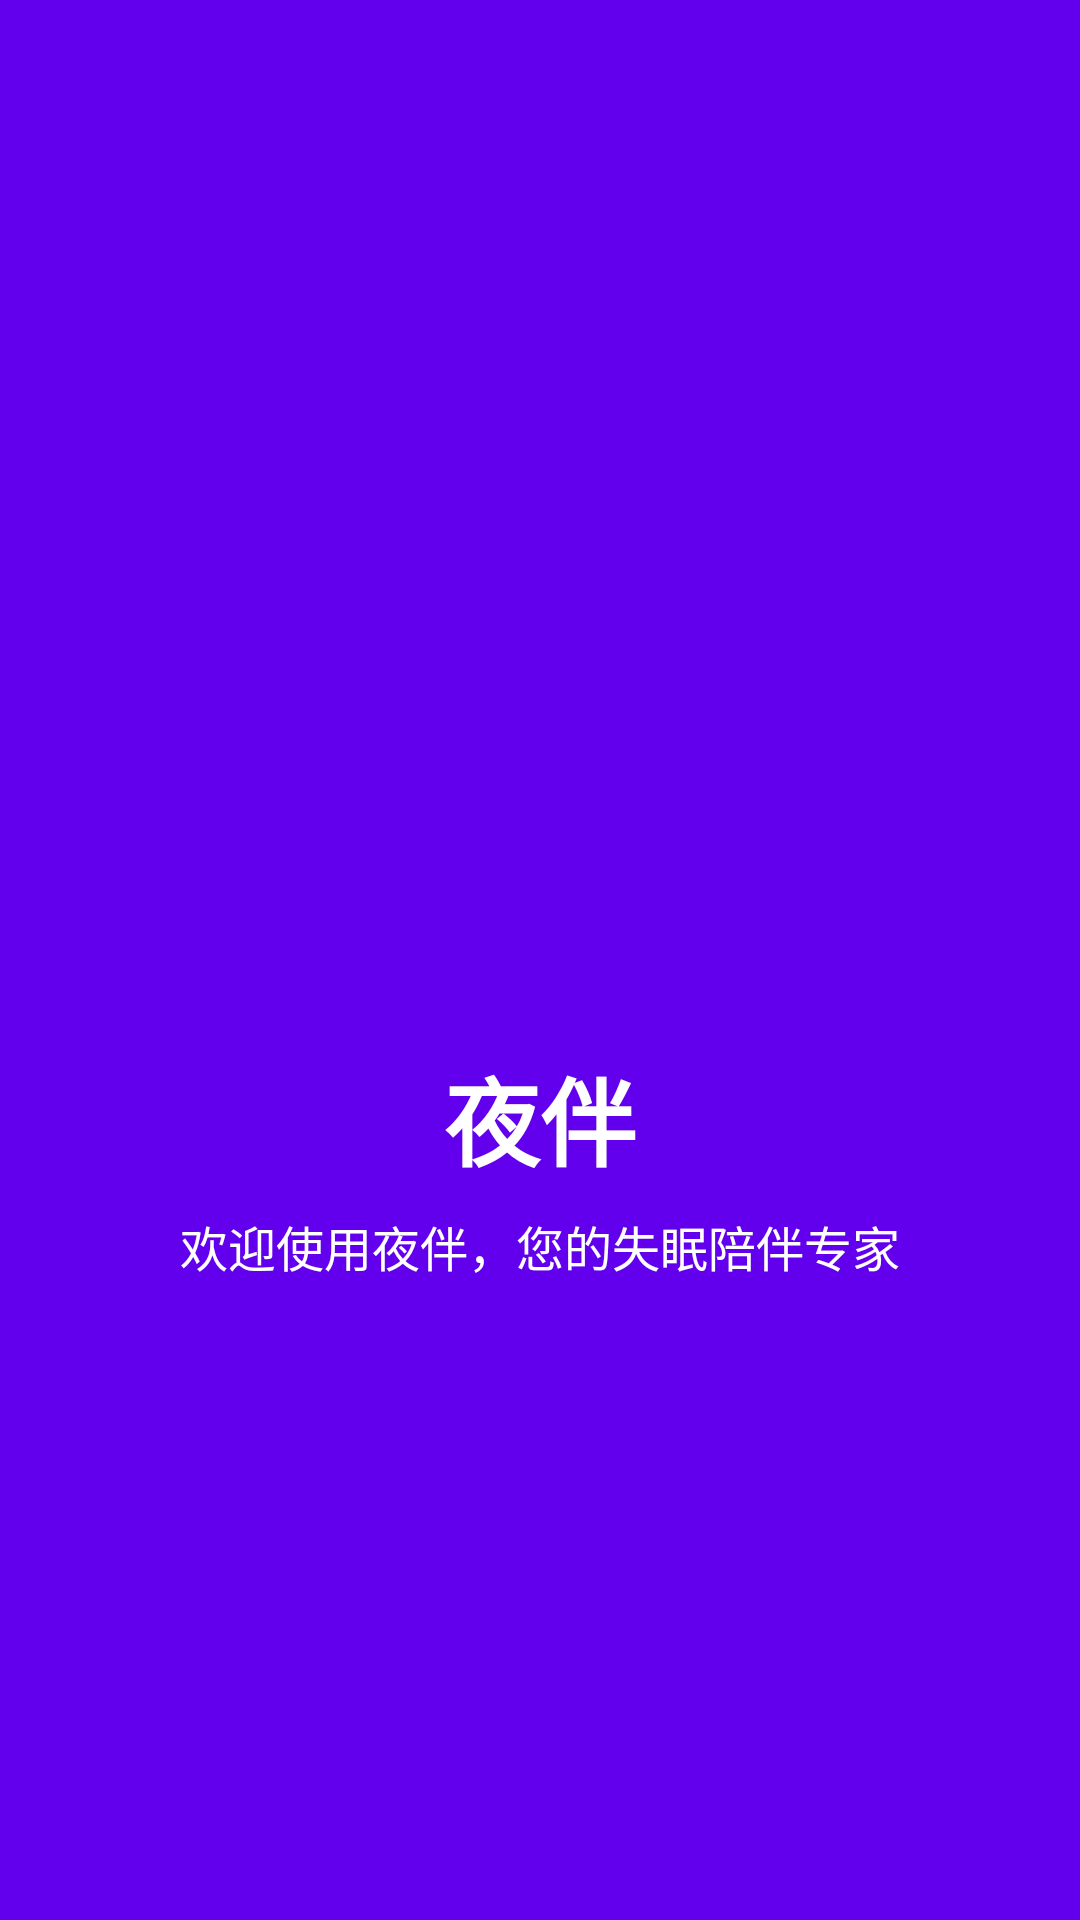

Reconstruct the res/layout file that produces this screen, plus the resources it refers to.
<!-- AndroidManifest.xml: activity theme SplashTheme -->
<!-- res/layout/activity_splash.xml -->
<?xml version="1.0" encoding="utf-8"?>
<androidx.constraintlayout.widget.ConstraintLayout xmlns:android="http://schemas.android.com/apk/res/android"
    xmlns:app="http://schemas.android.com/apk/res-auto"
    xmlns:tools="http://schemas.android.com/tools"
    android:layout_width="match_parent"
    android:layout_height="match_parent"
    android:background="@color/colorPrimary"
    tools:context=".activities.SplashActivity">

    <ImageView
        android:id="@+id/ivLogo"
        android:layout_width="120dp"
        android:layout_height="120dp"
        android:src="@drawable/ic_logo"
        android:contentDescription="应用图标"
        app:layout_constraintBottom_toTopOf="@+id/tvAppName"
        app:layout_constraintEnd_toEndOf="parent"
        app:layout_constraintStart_toStartOf="parent"
        app:layout_constraintTop_toTopOf="parent"
        app:layout_constraintVertical_chainStyle="packed" />

    <TextView
        android:id="@+id/tvAppName"
        android:layout_width="wrap_content"
        android:layout_height="wrap_content"
        android:layout_marginTop="16dp"
        android:text="@string/app_name"
        android:textColor="@android:color/white"
        android:textSize="32sp"
        android:textStyle="bold"
        app:layout_constraintBottom_toTopOf="@+id/tvSlogan"
        app:layout_constraintEnd_toEndOf="parent"
        app:layout_constraintStart_toStartOf="parent"
        app:layout_constraintTop_toBottomOf="@+id/ivLogo" />

    <TextView
        android:id="@+id/tvSlogan"
        android:layout_width="wrap_content"
        android:layout_height="wrap_content"
        android:layout_marginTop="8dp"
        android:text="@string/welcome_message"
        android:textColor="@android:color/white"
        android:textSize="16sp"
        app:layout_constraintBottom_toBottomOf="parent"
        app:layout_constraintEnd_toEndOf="parent"
        app:layout_constraintStart_toStartOf="parent"
        app:layout_constraintTop_toBottomOf="@+id/tvAppName" />

</androidx.constraintlayout.widget.ConstraintLayout>
<!-- resources referenced by this layout -->
<resources>
  <color name="colorPrimary">#6200EE</color>
  <string name="app_name">夜伴</string>
  <string name="welcome_message">欢迎使用夜伴，您的失眠陪伴专家</string>
  <style name="SplashTheme" parent="Theme.SleepCompanion">
          <item name="android:windowBackground">@color/colorPrimary</item>
          <item name="android:statusBarColor">@color/colorPrimary</item>
      </style>
  <style name="Theme.SleepCompanion" parent="Theme.MaterialComponents.Light.NoActionBar">
          <item name="colorPrimary">@color/colorPrimary</item>
          <item name="colorPrimaryDark">@color/colorPrimaryDark</item>
          <item name="colorAccent">@color/colorAccent</item>
          <item name="android:windowBackground">@color/colorBackground</item>
          <item name="android:textColor">@color/colorText</item>
      </style>
  <color name="colorPrimaryDark">#3700B3</color>
  <color name="colorAccent">#03DAC5</color>
  <color name="colorBackground">#FFFFFF</color>
  <color name="colorText">#212121</color>
</resources>
